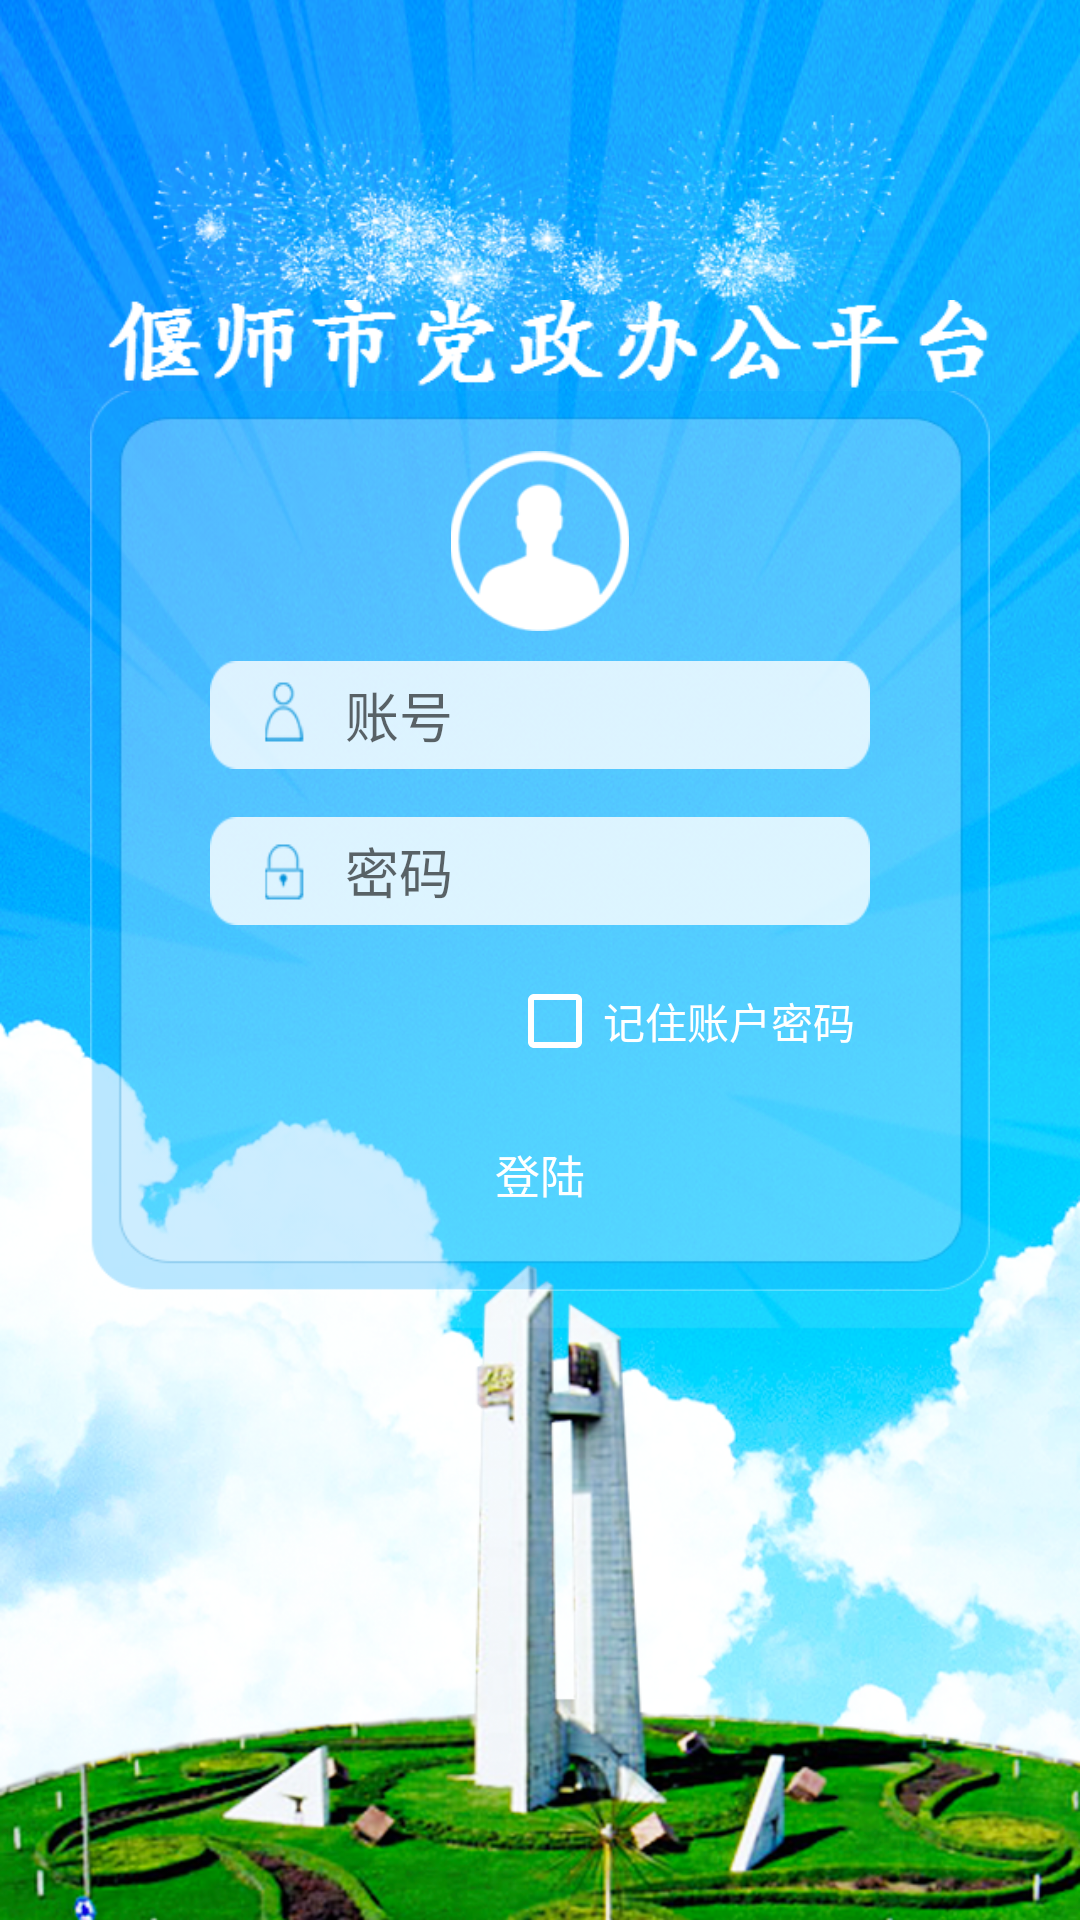

Android layout source for this screen:
<!-- AndroidManifest.xml: application theme AppTheme -->
<!-- res/layout/activity_login.xml -->
<?xml version="1.0" encoding="utf-8"?>
<LinearLayout xmlns:android="http://schemas.android.com/apk/res/android"
              android:layout_width="match_parent"
              android:layout_height="match_parent"
              android:background="@drawable/login"
              android:orientation="vertical">

    <ImageView
        android:layout_width="match_parent"
        android:layout_height="wrap_content"
        android:layout_gravity="center_horizontal"
        android:layout_marginTop="100dp"
        android:paddingLeft="30dp"
        android:paddingRight="30dp"
        android:adjustViewBounds="true"
        android:scaleType="fitXY"
        android:src="@drawable/login_title"/>

    <LinearLayout
        android:layout_width="300dp"
        android:layout_height="300dp"
        android:layout_gravity="center_horizontal"
        android:background="@drawable/edit_backgroud"
        android:orientation="vertical">

        <ImageView
            android:id="@+id/user_image"
            android:layout_width="60dp"
            android:layout_height="60dp"
            android:layout_gravity="center_horizontal"
            android:layout_marginTop="20dp"
            android:src="@drawable/login_image"/>

        <EditText
            android:id="@+id/name_EditText"
            android:layout_width="220dp"
            android:layout_height="36dp"
            android:layout_gravity="center_horizontal"
            android:layout_marginTop="10dp"
            android:background="@drawable/name_edit_back"
            android:hint="账号"
            android:inputType="phone"
            android:paddingLeft="45dp"
            android:singleLine="true"/>

        <EditText
            android:id="@+id/pass_EditText"
            android:layout_width="220dp"
            android:layout_height="36dp"
            android:layout_gravity="center_horizontal"
            android:layout_marginTop="16dp"
            android:background="@drawable/pass_edit_back"
            android:hint="密码"
            android:inputType="textPassword"
            android:paddingLeft="45dp"/>

        <RelativeLayout
            android:layout_width="match_parent"
            android:layout_height="wrap_content"
            android:layout_marginTop="16dp"
            android:paddingRight="45dp">

            <CheckBox
                android:id="@+id/login_rememberPassword"
                android:layout_width="wrap_content"
                android:layout_height="wrap_content"
                android:layout_alignParentRight="true"
                android:buttonTint="@color/white"
                android:text="记住账户密码"
                android:textColor="@color/white"/>

        </RelativeLayout>

        <Button
            android:id="@+id/login_button"
            android:layout_width="220dp"
            android:layout_height="38dp"
            android:layout_gravity="center_horizontal"
            android:layout_marginTop="16dp"
            android:background="@drawable/apply_for_selector"
            android:text="登陆"
            android:textColor="@drawable/apply_for_text_color_selector"
            android:textSize="@dimen/mediumsp"
            />

    </LinearLayout>
</LinearLayout>
<!-- resources referenced by this layout -->
<resources>
  <color name="white">#FFFFFF</color>
  <dimen name="mediumsp">15sp</dimen>
  <!-- drawable apply_for_text_color_selector (drawable) -->
  <?xml version="1.0" encoding="utf-8"?>
  <selector xmlns:android="http://schemas.android.com/apk/res/android">
  
      <item android:state_checked="false" android:color="@color/white"/>
      <item android:state_checked="true" android:color="@color/white"/>
  </selector>
  <!-- drawable edit_backgroud: png bitmap (drawable-xhdpi, 5631 bytes) -->
  <!-- drawable login: png bitmap (drawable-xhdpi, 789210 bytes) -->
  <!-- drawable login_image: png bitmap (drawable-xhdpi, 4913 bytes) -->
  <!-- drawable login_title: png bitmap (drawable-xhdpi, 3698 bytes) -->
  <!-- drawable name_edit_back: png bitmap (drawable-xhdpi, 2728 bytes) -->
  <!-- drawable pass_edit_back: png bitmap (drawable-xhdpi, 2562 bytes) -->
  <style name="AppTheme" parent="Theme.AppCompat.Light.NoActionBar">
          
          <item name="colorPrimary">@color/colorPrimary</item>
          <item name="colorPrimaryDark">@color/colorPrimaryDark</item>
          <item name="colorAccent">@color/colorAccent</item>
          <item name="android:windowIsTranslucent">true</item>
      </style>
  <color name="colorPrimary">#3CAEFF</color>
  <color name="colorPrimaryDark">#33aaff</color>
  <color name="colorAccent">#FF4081</color>
</resources>
